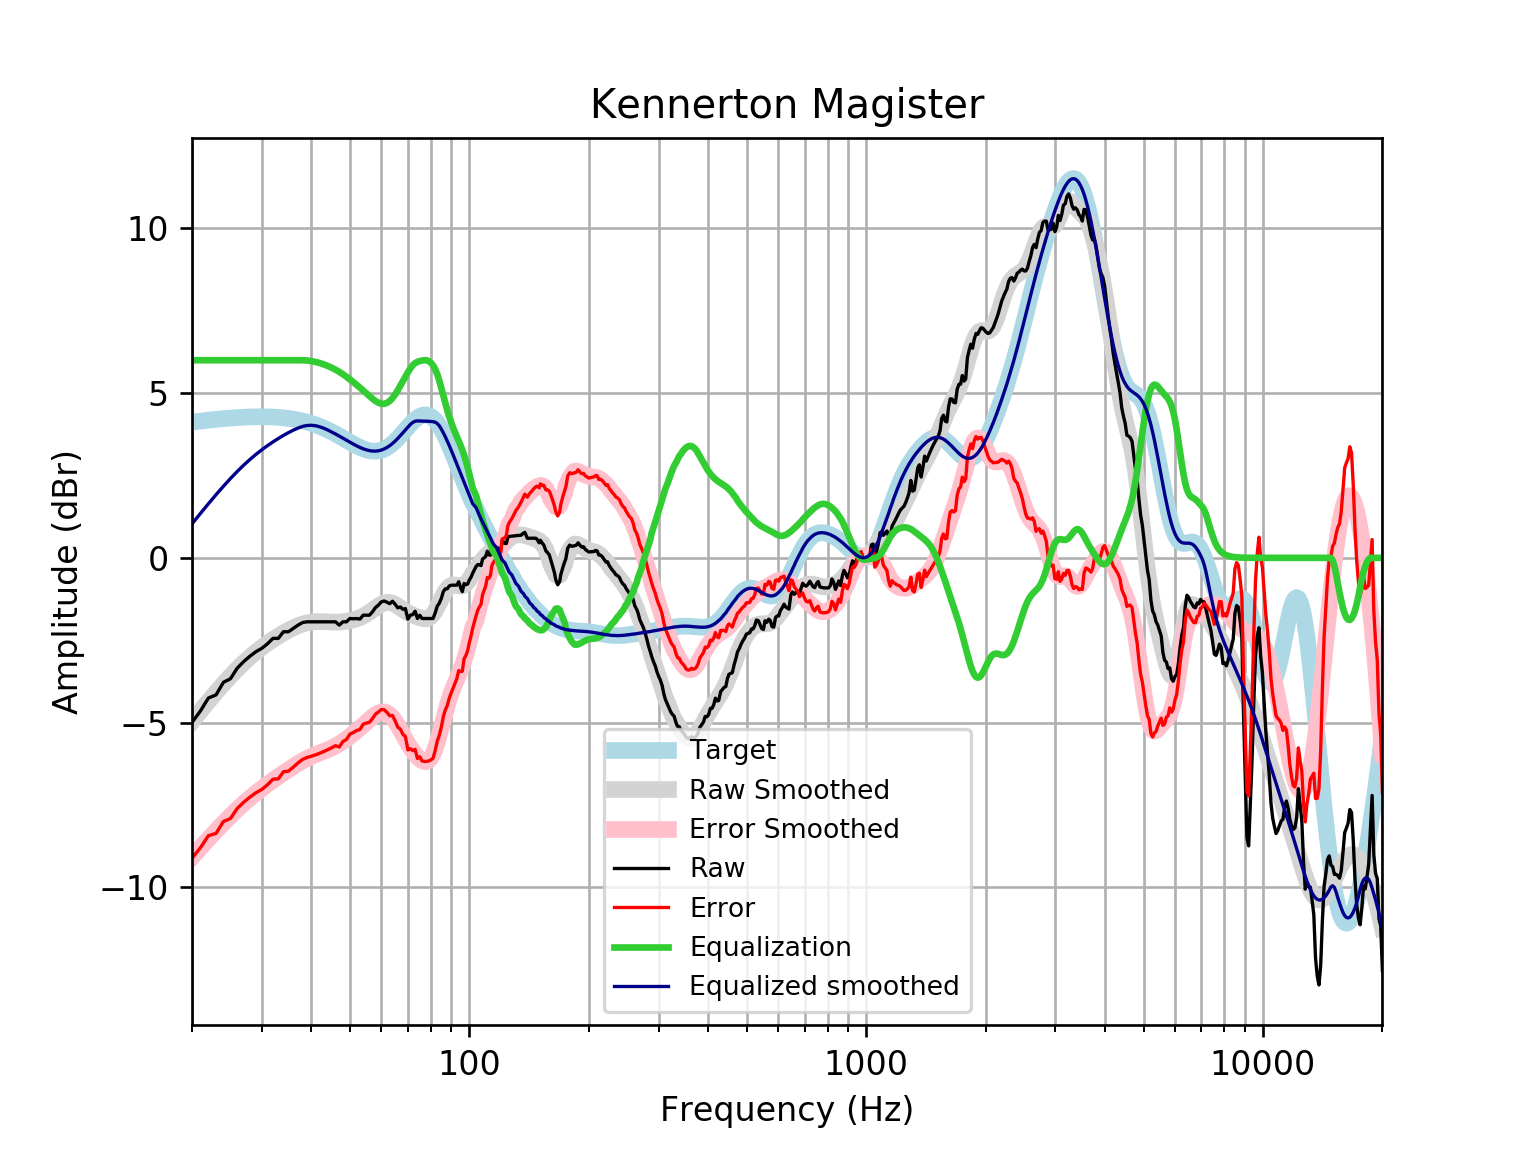

Data behind this chart, as committed beside it:
frequency, raw, error, smoothed, error_smoothed, equalization, equalized_raw, equalized_smoothed, target
20, -5, -9.12, -4.97, -9.09, 6, 1, 1.03, 4.121
21, -4.65, -8.802, -4.653, -8.805, 6.0, 1.35, 1.347, 4.152
22, -4.255, -8.436, -4.357, -8.537, 6, 1.745, 1.643, 4.18
23, -4.16, -8.365, -4.081, -8.286, 6.0, 1.84, 1.919, 4.205
24, -3.779, -8.006, -3.826, -8.053, 6, 2.221, 2.174, 4.227
25, -3.671, -7.915, -3.592, -7.837, 6, 2.329, 2.408, 4.245
26, -3.35, -7.609, -3.378, -7.638, 6, 2.65, 2.622, 4.259
27, -3.149, -7.42, -3.185, -7.456, 6, 2.851, 2.815, 4.271
28, -2.984, -7.263, -3.012, -7.29, 6.0, 3.016, 2.988, 4.278
29, -2.848, -7.13, -2.856, -7.139, 6, 3.152, 3.144, 4.283
30, -2.747, -7.03, -2.717, -7.001, 6.0, 3.253, 3.283, 4.284
31, -2.607, -6.888, -2.593, -6.874, 6, 3.393, 3.407, 4.281
32, -2.445, -6.72, -2.479, -6.755, 6.0, 3.555, 3.521, 4.275
33, -2.445, -6.71, -2.376, -6.642, 6.0, 3.555, 3.624, 4.265
34, -2.244, -6.495, -2.283, -6.534, 6, 3.756, 3.717, 4.251
35, -2.244, -6.477, -2.198, -6.431, 6, 3.756, 3.802, 4.233
36, -2.143, -6.355, -2.123, -6.334, 6.0, 3.857, 3.877, 4.211
37, -2.043, -6.228, -2.06, -6.245, 6, 3.957, 3.94, 4.185
38, -1.964, -6.119, -2.009, -6.163, 6.0, 4.036, 3.991, 4.155
39, -1.942, -6.062, -1.972, -6.091, 5.991, 4.049, 4.019, 4.12
40, -1.942, -6.022, -1.949, -6.028, 5.974, 4.031, 4.025, 4.08
41, -1.942, -5.979, -1.937, -5.972, 5.947, 4.005, 4.01, 4.037
42, -1.942, -5.931, -1.935, -5.922, 5.913, 3.971, 3.978, 3.989
43, -1.942, -5.879, -1.939, -5.874, 5.872, 3.93, 3.933, 3.937
44, -1.942, -5.824, -1.945, -5.825, 5.825, 3.883, 3.88, 3.881
45, -1.942, -5.765, -1.951, -5.772, 5.772, 3.83, 3.821, 3.823
46, -1.942, -5.704, -1.953, -5.713, 5.713, 3.771, 3.76, 3.762
47, -2.043, -5.742, -1.949, -5.647, 5.647, 3.605, 3.698, 3.7
48, -1.942, -5.578, -1.94, -5.575, 5.575, 3.633, 3.635, 3.636
49, -1.942, -5.516, -1.926, -5.499, 5.499, 3.556, 3.572, 3.574
50, -1.842, -5.354, -1.907, -5.418, 5.418, 3.577, 3.512, 3.512
51, -1.85, -5.303, -1.882, -5.336, 5.336, 3.486, 3.454, 3.454
52, -1.844, -5.243, -1.852, -5.252, 5.252, 3.408, 3.4, 3.4
53, -1.86, -5.211, -1.815, -5.167, 5.167, 3.307, 3.352, 3.351
54, -1.741, -5.051, -1.77, -5.081, 5.081, 3.34, 3.311, 3.31
55, -1.741, -5.017, -1.716, -4.995, 4.995, 3.254, 3.279, 3.276
56, -1.741, -4.994, -1.655, -4.91, 4.91, 3.169, 3.255, 3.253
57, -1.64, -4.879, -1.589, -4.831, 4.831, 3.191, 3.242, 3.239
58, -1.51, -4.746, -1.522, -4.762, 4.762, 3.253, 3.24, 3.237
59, -1.435, -4.682, -1.459, -4.709, 4.709, 3.274, 3.25, 3.246
60, -1.337, -4.605, -1.407, -4.679, 4.679, 3.342, 3.272, 3.268
61, -1.31, -4.611, -1.371, -4.676, 4.676, 3.366, 3.305, 3.301
62, -1.347, -4.693, -1.354, -4.704, 4.704, 3.357, 3.35, 3.346
63, -1.393, -4.795, -1.356, -4.762, 4.762, 3.37, 3.406, 3.402
64, -1.317, -4.785, -1.378, -4.849, 4.849, 3.532, 3.471, 3.468
65, -1.406, -4.947, -1.415, -4.959, 4.959, 3.554, 3.545, 3.542
66, -1.518, -5.14, -1.463, -5.087, 5.087, 3.569, 3.625, 3.622
67, -1.491, -5.198, -1.516, -5.225, 5.225, 3.734, 3.709, 3.707
68, -1.562, -5.358, -1.569, -5.366, 5.366, 3.804, 3.796, 3.796
69, -1.541, -5.424, -1.619, -5.503, 5.503, 3.963, 3.884, 3.884
70, -1.862, -5.832, -1.664, -5.633, 5.633, 3.772, 3.97, 3.97
71, -1.741, -5.793, -1.702, -5.753, 5.753, 4.012, 4.051, 4.053
72, -1.724, -5.852, -1.735, -5.861, 5.846, 4.122, 4.111, 4.128
73, -1.62, -5.815, -1.765, -5.957, 5.912, 4.292, 4.147, 4.195
74, -1.842, -6.093, -1.792, -6.04, 5.951, 4.11, 4.159, 4.251
75, -1.744, -6.039, -1.817, -6.109, 5.974, 4.231, 4.157, 4.295
76, -1.841, -6.167, -1.838, -6.16, 5.991, 4.149, 4.152, 4.325
77, -1.842, -6.182, -1.851, -6.188, 6, 4.158, 4.149, 4.341
78, -1.842, -6.182, -1.85, -6.186, 6, 4.158, 4.15, 4.34
79, -1.842, -6.166, -1.829, -6.149, 5.975, 4.133, 4.146, 4.324
... 553 more rows
